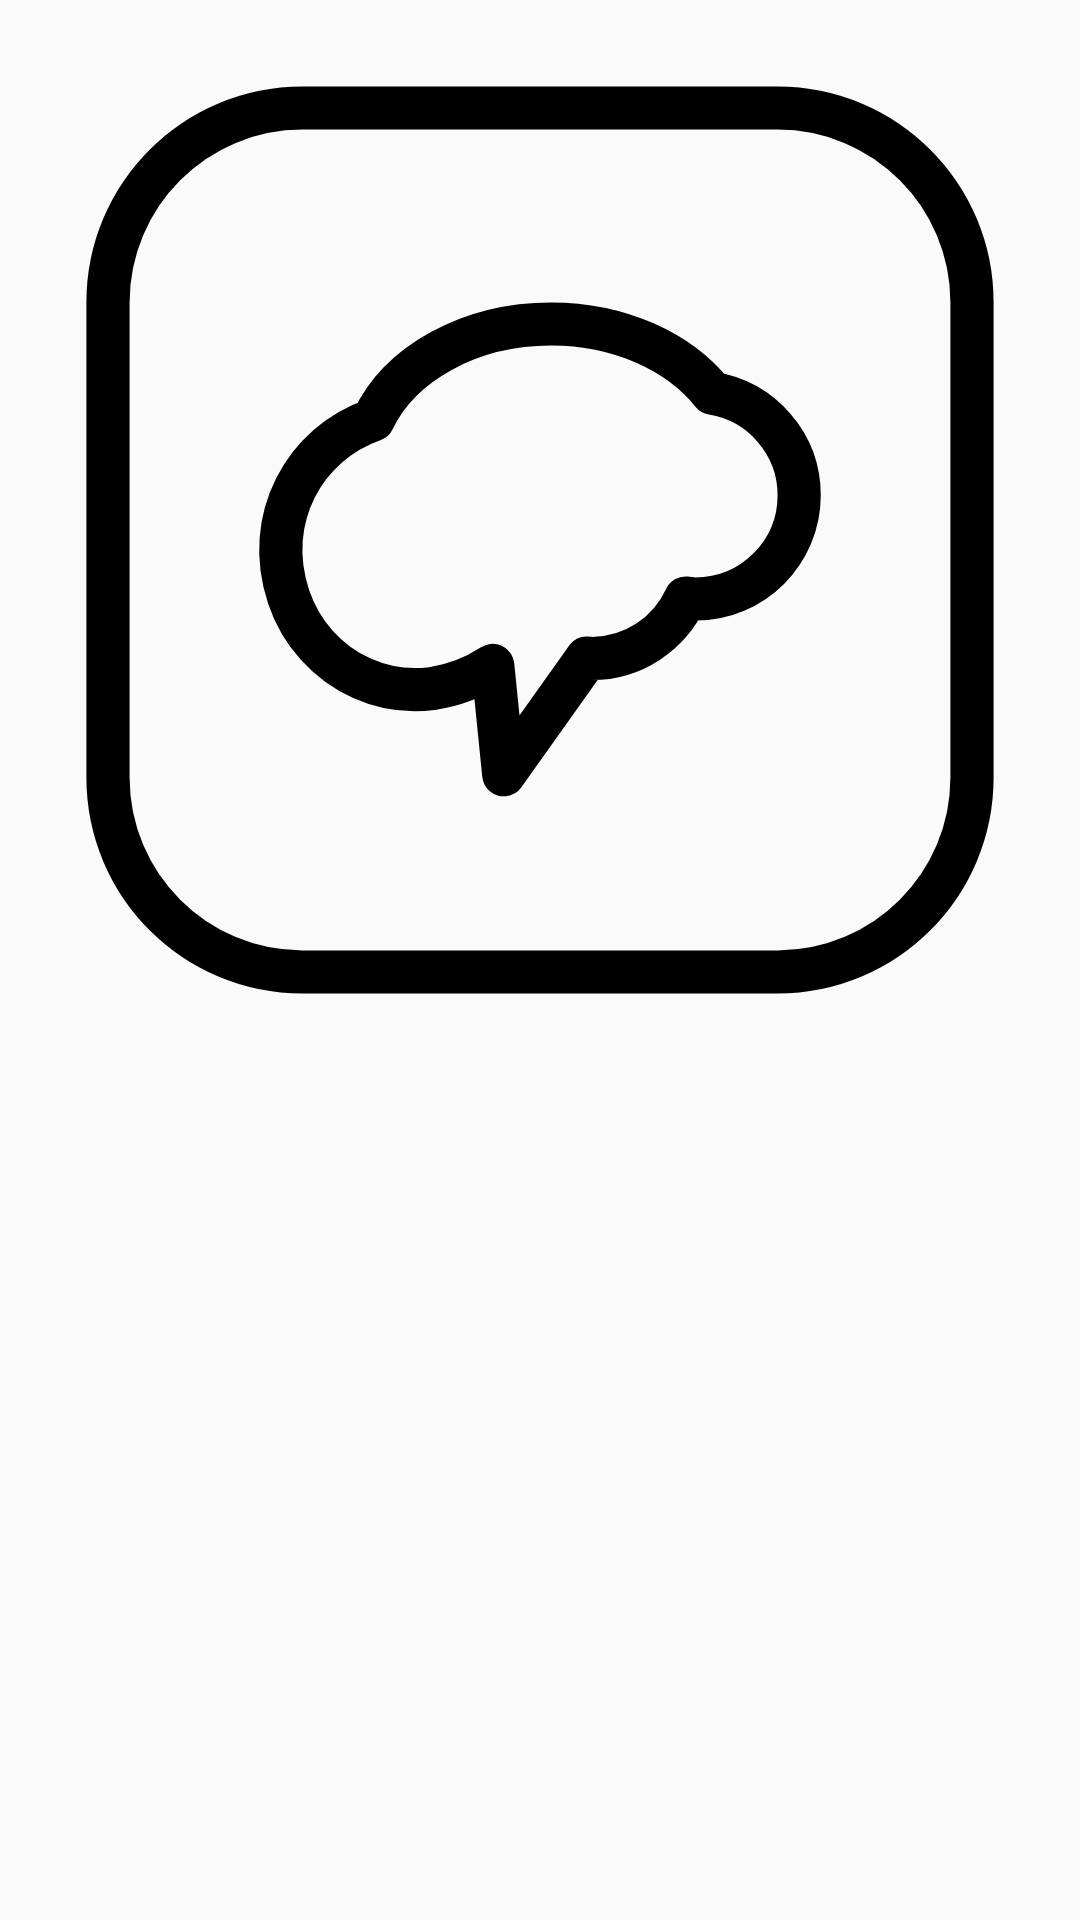

Reconstruct the res/layout file that produces this screen, plus the resources it refers to.
<!-- AndroidManifest.xml: activity theme Theme.AppCompat.Light.DarkActionBar -->
<!-- res/layout/activity_auth.xml -->
<?xml version="1.0" encoding="utf-8"?>
<androidx.constraintlayout.widget.ConstraintLayout xmlns:android="http://schemas.android.com/apk/res/android"
    xmlns:app="http://schemas.android.com/apk/res-auto"
    xmlns:tools="http://schemas.android.com/tools"
    android:id="@+id/auth"
    android:layout_width="match_parent"
    android:layout_height="match_parent"
    tools:context=".presentation.view.auth.AuthActivity">

    
    <ImageView
        android:id="@+id/top_image"
        android:layout_width="0dp"
        android:layout_height="0dp"
        android:src="@drawable/icon"
        android:scaleType="centerCrop"
        app:layout_constraintTop_toTopOf="parent"
        app:layout_constraintStart_toStartOf="parent"
        app:layout_constraintEnd_toEndOf="parent"
        app:layout_constraintDimensionRatio="1:1" />

    <FrameLayout
        android:id="@+id/fragment_container"
        android:layout_width="match_parent"
        android:layout_height="0dp"
        android:layout_marginBottom="16dp"
        app:layout_constraintTop_toBottomOf="@id/top_image"
        app:layout_constraintBottom_toBottomOf="parent"
        app:layout_constraintEnd_toEndOf="parent"
        app:layout_constraintStart_toStartOf="parent" />

</androidx.constraintlayout.widget.ConstraintLayout>
<!-- resources referenced by this layout -->
<resources>
  <!-- drawable icon (drawable) -->
  <vector xmlns:android="http://schemas.android.com/apk/res/android"
      android:height="24dp"
      android:viewportHeight="50"
      android:viewportWidth="50"
      android:width="24dp">
  
      
      <path
          android:fillColor="#00000000"
          android:strokeColor="#000000"
          android:strokeLineCap="round"
          android:strokeLineJoin="round"
          android:strokeWidth="2"
          android:pathData="M36,5H14c-4.971,0 -9,4.029 -9,9v22c0,4.971 4.029,9 9,9h22c4.971,0 9,-4.029 9,-9V14C45,9.029 40.971,5 36,5z" />
  
      
      <path
          android:fillColor="#00000000"
          android:strokeColor="#000000"
          android:strokeLineJoin="round"
          android:strokeWidth="2"
          android:pathData="M32.979,18.208C31.438,16.286 28.677,15 25.515,15c-3.796,0 -7.019,1.851 -8.236,4.437c-3.125,1.087 -5.146,4.528 -3.913,8.207c0.555,1.656 1.794,3.048 3.39,3.758c2.237,0.995 4.405,0.468 6.056,-0.595l0.511,5.062l3.845,-5.405c0.076,0.004 0.148,0.022 0.225,0.022c1.934,0 3.591,-1.15 4.352,-2.799c0.151,0.014 0.296,0.045 0.451,0.045c2.652,0 4.803,-2.151 4.803,-4.803C37,20.547 35.257,18.583 32.979,18.208z" />
  
  </vector>
</resources>
